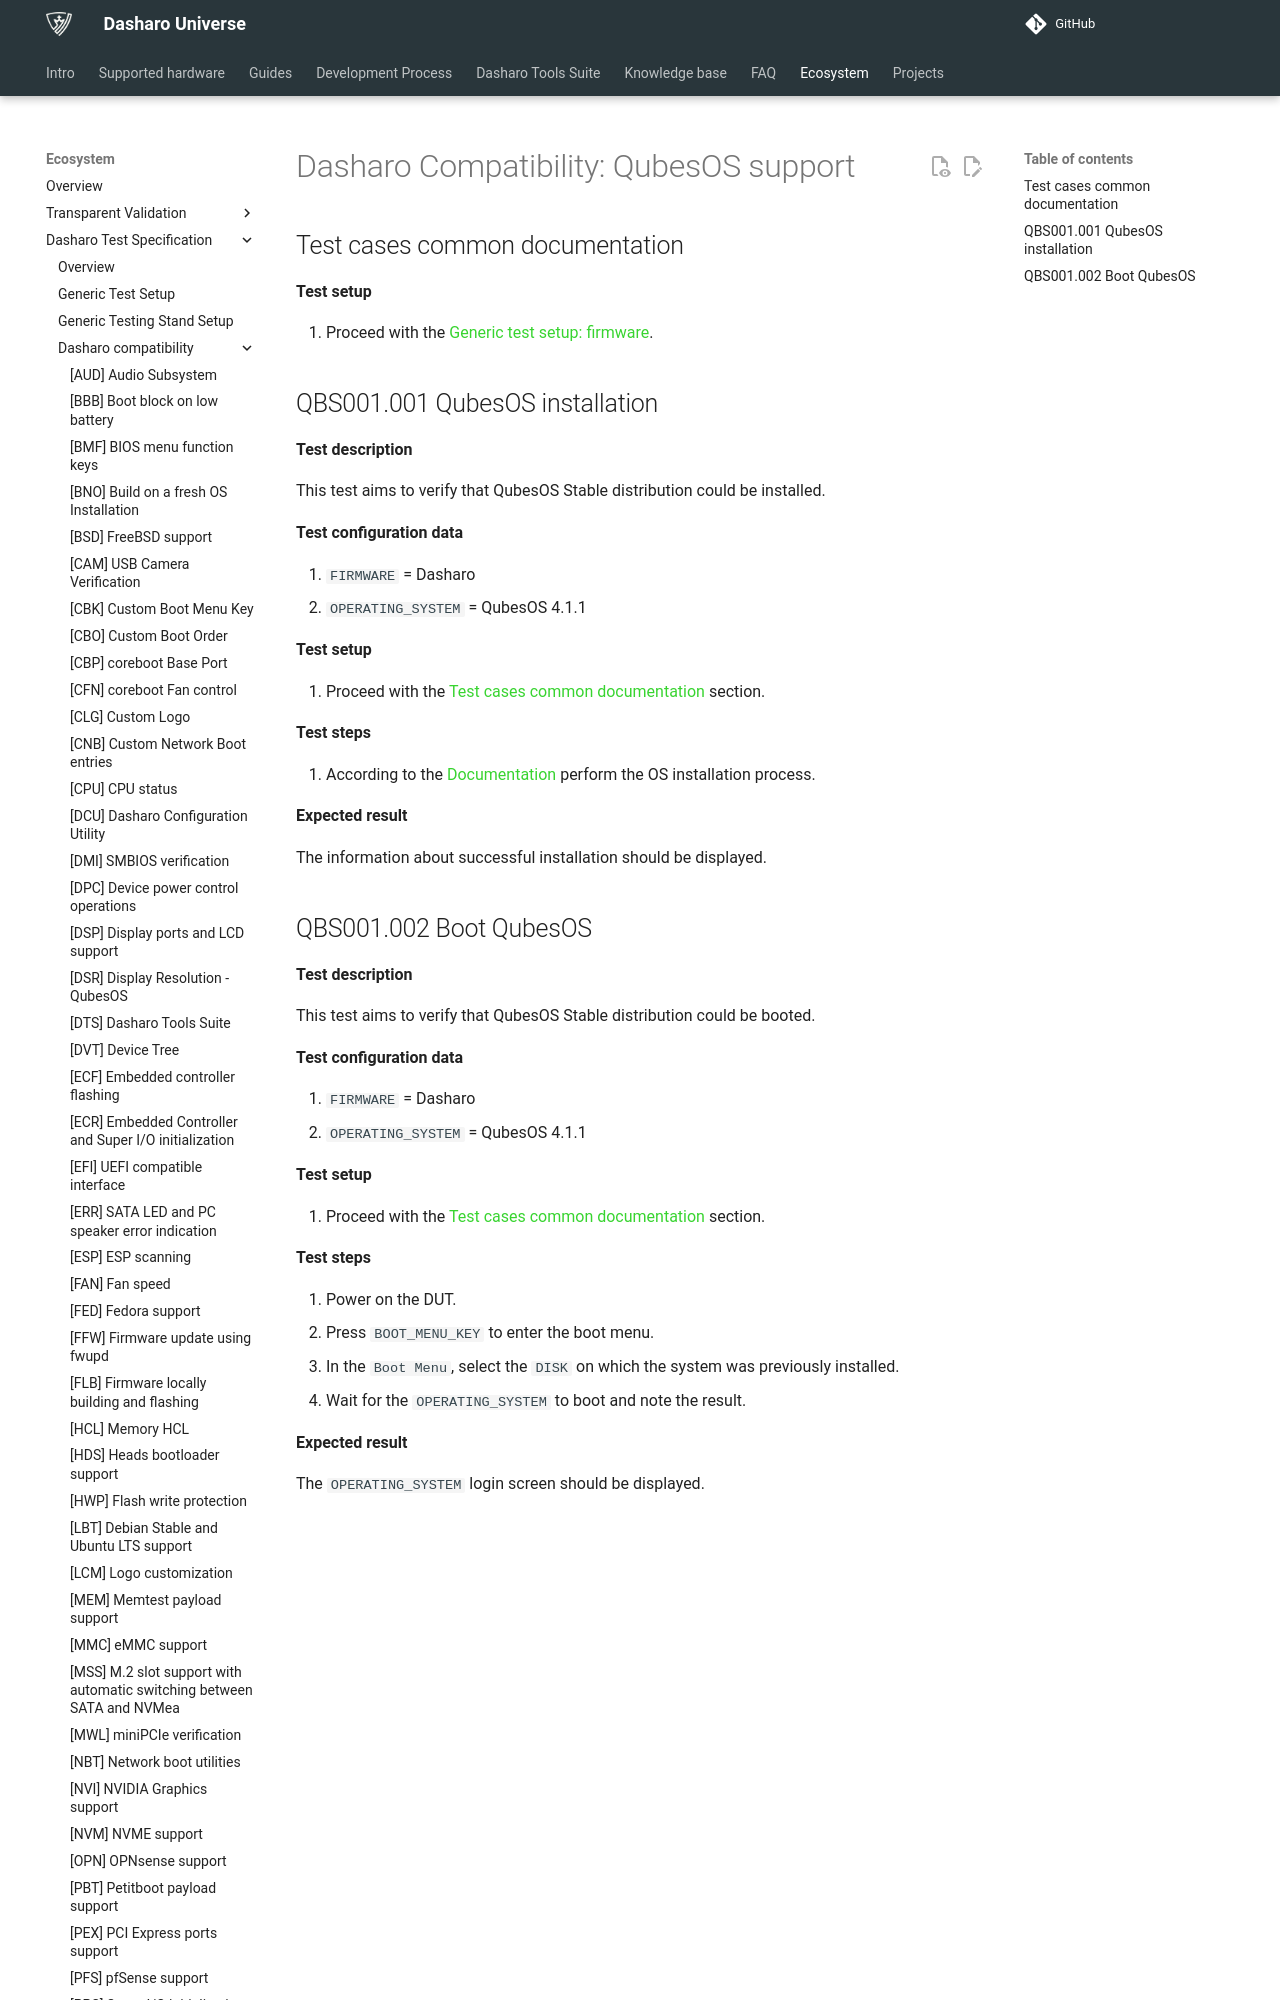

repository: Dasharo/docs · page: unified-test-documentation/dasharo-compatibility/309-qubesos-support/index.html · generator: mkdocs

---
search:
  boost: -1
---

# Dasharo Compatibility: QubesOS support

## Test cases common documentation

**Test setup**

1. Proceed with the
    [Generic test setup: firmware](../generic-test-setup.md#firmware).

## QBS001.001 QubesOS installation

**Test description**

This test aims to verify that QubesOS Stable distribution could be installed.

**Test configuration data**

1. `FIRMWARE` = Dasharo
1. `OPERATING_SYSTEM` = QubesOS 4.1.1

**Test setup**

1. Proceed with the
    [Test cases common documentation](#test-cases-common-documentation) section.

**Test steps**

1. According to the [Documentation](../generic-test-setup.md#os-installer)
    perform the OS installation process.

**Expected result**

The information about successful installation should be displayed.
